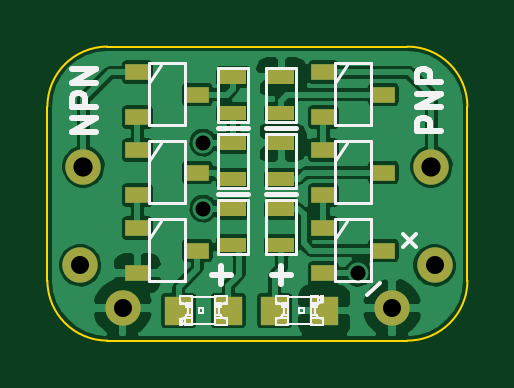
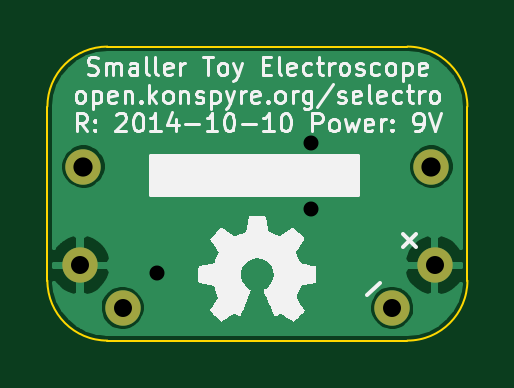
Circuit board: 8 layer files. Board 17.8 x 12.4 mm.
- bottom_copper: descope-B_Cu.gbl (10412 bytes)
- bottom_mask: descope-B_Mask.gbs (387 bytes)
- bottom_silk: descope-B_SilkS.gbo (19216 bytes)
- outline: descope-Edge_Cuts.gbr (670 bytes)
- top_copper: descope-F_Cu.gtl (68942 bytes)
- top_mask: descope-F_Mask.gts (1101 bytes)
- top_silk: descope-F_SilkS.gto (7560 bytes)
- drill: descope.drl (191 bytes)

=== bottom_copper: descope-B_Cu.gbl (10412 bytes, source omitted) ===
=== bottom_mask: descope-B_Mask.gbs ===
G04 (created by PCBNEW (2013-june-11)-stable) date Fri 10 Oct 2014 02:22:22 PM PDT*
%MOIN*%
G04 Gerber Fmt 3.4, Leading zero omitted, Abs format*
%FSLAX34Y34*%
G01*
G70*
G90*
G04 APERTURE LIST*
%ADD10C,0.00590551*%
%ADD11C,0.0590551*%
G04 APERTURE END LIST*
G54D10*
G54D11*
X63800Y-69800D03*
X58000Y-69800D03*
X63853Y-71446D03*
X63146Y-72153D03*
X57946Y-71446D03*
X58653Y-72153D03*
M02*

=== bottom_silk: descope-B_SilkS.gbo (19216 bytes, source omitted) ===
=== outline: descope-Edge_Cuts.gbr ===
G04 (created by PCBNEW (2013-june-11)-stable) date Fri 10 Oct 2014 02:22:22 PM PDT*
%MOIN*%
G04 Gerber Fmt 3.4, Leading zero omitted, Abs format*
%FSLAX34Y34*%
G01*
G70*
G90*
G04 APERTURE LIST*
%ADD10C,0.00590551*%
%ADD11C,0.00393701*%
G04 APERTURE END LIST*
G54D10*
G54D11*
X57400Y-68800D02*
X57400Y-71700D01*
X63400Y-67800D02*
X58400Y-67800D01*
X64400Y-71700D02*
X64400Y-68800D01*
X58400Y-72700D02*
X63400Y-72700D01*
X64400Y-68800D02*
G75*
G03X63400Y-67800I-1000J0D01*
G74*
G01*
X63400Y-72700D02*
G75*
G03X64400Y-71700I0J1000D01*
G74*
G01*
X57400Y-71700D02*
G75*
G03X58400Y-72700I1000J0D01*
G74*
G01*
X58400Y-67800D02*
G75*
G03X57400Y-68800I0J-1000D01*
G74*
G01*
M02*

=== top_copper: descope-F_Cu.gtl (68942 bytes, source omitted) ===
=== top_mask: descope-F_Mask.gts ===
G04 (created by PCBNEW (2013-june-11)-stable) date Fri 10 Oct 2014 02:22:22 PM PDT*
%MOIN*%
G04 Gerber Fmt 3.4, Leading zero omitted, Abs format*
%FSLAX34Y34*%
G01*
G70*
G90*
G04 APERTURE LIST*
%ADD10C,0.00590551*%
%ADD11R,0.0394X0.0276*%
%ADD12R,0.045X0.025*%
%ADD13C,0.0590551*%
%ADD14R,0.0472X0.0472*%
G04 APERTURE END LIST*
G54D10*
G54D11*
X63000Y-68600D03*
X62000Y-68975D03*
X62000Y-68225D03*
X59900Y-68600D03*
X58900Y-68975D03*
X58900Y-68225D03*
X59900Y-71200D03*
X58900Y-71575D03*
X58900Y-70825D03*
X59900Y-69900D03*
X58900Y-70275D03*
X58900Y-69525D03*
X63000Y-69900D03*
X62000Y-70275D03*
X62000Y-69525D03*
X63000Y-71200D03*
X62000Y-71575D03*
X62000Y-70825D03*
G54D12*
X60500Y-70500D03*
X60500Y-71100D03*
X60500Y-69400D03*
X60500Y-70000D03*
X60500Y-68900D03*
X60500Y-68300D03*
X61300Y-70500D03*
X61300Y-71100D03*
X61300Y-70000D03*
X61300Y-69400D03*
X61300Y-68900D03*
X61300Y-68300D03*
G54D13*
X63800Y-69800D03*
X58000Y-69800D03*
G54D14*
X60413Y-72200D03*
X59587Y-72200D03*
X61187Y-72200D03*
X62013Y-72200D03*
G54D13*
X63853Y-71446D03*
X63146Y-72153D03*
X57946Y-71446D03*
X58653Y-72153D03*
M02*

=== top_silk: descope-F_SilkS.gto (7560 bytes, source omitted) ===
=== drill: descope.drl ===
M48
INCH,TZ
T1C0.025
T2C0.030
T3C0.032
%
G90
G05
T1
X60000Y-69400
X60000Y-70500
X62575Y-71575
T2
X57946Y-71446
X58654Y-72154
X63146Y-72154
X63854Y-71446
T3
X58000Y-69800
X63800Y-69800
T0
M30
